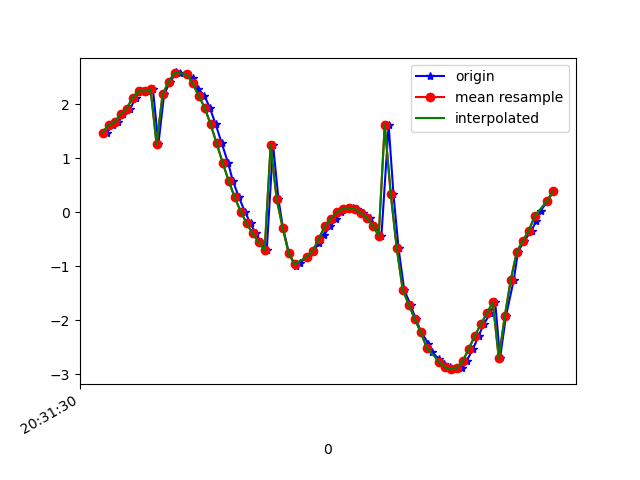

The data file committed next to this chart (first rows):
1618777890775, 1473574624065215, 1.4770406, -1.2455314, 9.607655
1618777890794, 1473574643295985, 1.622, -1.25, 9.584
1618777890813, 1473574662526755, 1.663, -1.316, 9.568
1618777890828, 1473574681757525, 1.821, -1.305, 9.541
1618777890852, 1473574700988295, 1.914, -1.325, 9.52
1618777890870, 1473574720219065, 2.123, -1.371, 9.469
1618777890887, 1473574739449835, 2.245, -1.424, 9.433
1618777890907, 1473574758680605, 2.239, -1.715, 9.385
1618777890928, 1473574777911375, 2.275, -2.142, 9.288
1618777890946, 1473574797142145, 1.258, -2.646, 9.352
1618777890965, 1473574816372915, 2.183, -3.851, 8.743
1618777890985, 1473574835603685, 2.416, -5.273, 7.899
1618777891006, 1473574854834455, 2.59, -6.704, 6.662
1618777891019, 1473574874065225, 2.577, -7.885, 5.218
1618777891041, 1473574893295995, 2.56, -8.767, 3.554
1618777891060, 1473574912526765, 2.487, -9.212, 2.235
1618777891078, 1473574931757535, 2.29, -9.49, 0.8622
1618777891099, 1473574950988305, 2.162, -9.549, -0.4298
1618777891117, 1473574970219075, 1.938, -9.491, -1.485
1618777891137, 1473574989573183, 1.628, -9.394, -2.267
1618777891157, 1473575008803953, 1.277, -9.284, -2.868
1618777891178, 1473575028034723, 0.9185, -9.192, -3.272
1618777891194, 1473575047265493, 0.5848, -9.154, -3.449
1618777891214, 1473575066496263, 0.2819, -9.14, -3.523
1618777891234, 1473575085727033, 0.01532, -9.12, -3.587
1618777891253, 1473575104957803, -0.2062, -9.096, -3.641
1618777891270, 1473575124188573, -0.3916, -9.064, -3.705
1618777891288, 1473575143419343, -0.5519, -9.012, -3.811
1618777891307, 1473575162650113, -0.6963, -8.922, -3.994
1618777891328, 1473575181880883, 1.252, -8.854, -4.009
1618777891346, 1473575201111653, 0.2409, -8.791, -4.325
1618777891361, 1473575220342423, -0.2835, -8.756, -4.391
1618777891381, 1473575239573193, -0.7616, -8.749, -4.35
1618777891404, 1473575258803963, -0.9997, -8.764, -4.269
1618777891419, 1473575278034733, -0.9293, -8.812, -4.186
1618777891441, 1473575297265503, -0.8232, -8.872, -4.08
1618777891462, 1473575316496273, -0.714, -8.936, -3.959
1618777891481, 1473575335727043, -0.5743, -8.981, -3.88
1618777891498, 1473575354957813, -0.4161, -9.041, -3.758
1618777891518, 1473575374188583, -0.2608, -9.153, -3.493
1618777891539, 1473575393419353, -0.1174, -9.28, -3.148
1618777891554, 1473575412650123, -0.003085, -9.399, -2.775
1618777891572, 1473575431880893, 0.06513, -9.5, -2.406
1618777891594, 1473575451111663, 0.08764, -9.571, -2.107
1618777891609, 1473575470342433, 0.05914, -9.607, -1.934
1618777891628, 1473575489573203, -0.008221, -9.626, -1.838
1618777891652, 1473575508803973, -0.1033, -9.656, -1.673
1618777891669, 1473575528034743, -0.2463, -9.702, -1.358
1618777891689, 1473575547265513, -0.4332, -9.747, -0.9186
1618777891713, 1473575566496283, 1.619, -9.663, -0.2025
1618777891729, 1473575585727053, 0.3391, -9.793, 0.12
1618777891746, 1473575604957823, -0.6674, -9.746, 0.7818
1618777891765, 1473575624188593, -1.438, -9.53, 1.774
1618777891786, 1473575643419363, -1.71, -9.223, 2.838
1618777891803, 1473575662650133, -1.975, -8.75, 3.947
1618777891822, 1473575681880903, -2.22, -8.099, 5.051
1618777891845, 1473575701111673, -2.429, -7.238, 6.144
1618777891857, 1473575720342443, -2.59, -6.175, 7.156
1618777891881, 1473575739573213, -2.713, -4.942, 8.016
1618777891898, 1473575758803983, -2.811, -3.656, 8.647
1618777891918, 1473575778034753, -2.869, -2.404, 9.057
... 18 more rows
